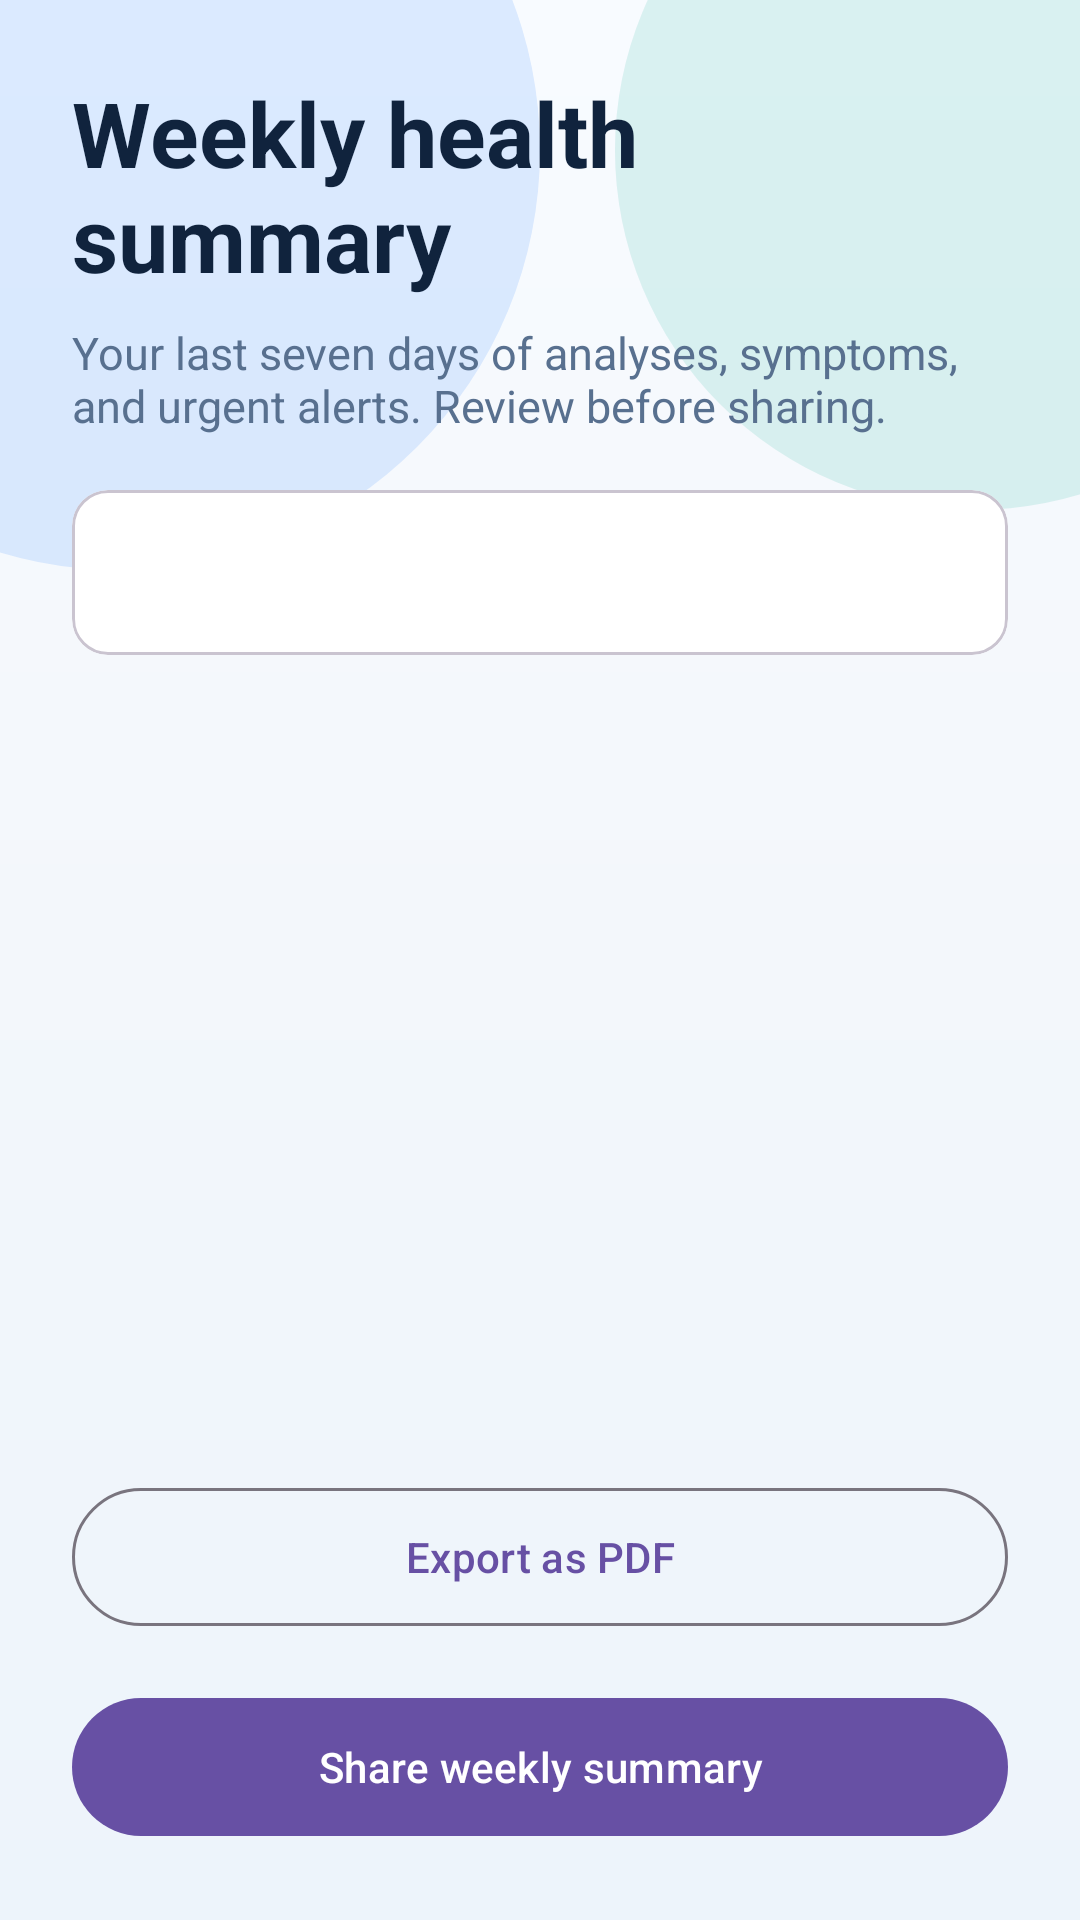

Write the Android layout XML for this screen, with the resource values it uses.
<!-- AndroidManifest.xml: application theme Theme.ICnew -->
<!-- res/layout/activity_health_summary.xml -->
<?xml version="1.0" encoding="utf-8"?>
<LinearLayout xmlns:android="http://schemas.android.com/apk/res/android"
    android:layout_width="match_parent"
    android:layout_height="match_parent"
    android:background="@drawable/health_page_background"
    android:orientation="vertical"
    android:padding="24dp">

    <TextView android:layout_width="wrap_content" android:layout_height="wrap_content" android:text="Weekly health summary" android:textColor="@color/app_on_surface" android:textSize="30sp" android:textStyle="bold" />
    <TextView android:layout_width="match_parent" android:layout_height="wrap_content" android:layout_marginTop="8dp" android:text="Your last seven days of analyses, symptoms, and urgent alerts. Review before sharing." android:textColor="@color/app_on_surface_variant" android:textSize="15sp" />
    <ScrollView android:layout_width="match_parent" android:layout_height="0dp" android:layout_marginTop="18dp" android:layout_weight="1">
        <com.google.android.material.card.MaterialCardView android:layout_width="match_parent" android:layout_height="wrap_content" android:backgroundTint="@color/app_surface">
            <TextView android:id="@+id/summary_text" android:layout_width="match_parent" android:layout_height="wrap_content" android:padding="18dp" android:textColor="@color/app_on_surface" android:textSize="14sp" />
        </com.google.android.material.card.MaterialCardView>
    </ScrollView>
    <com.google.android.material.button.MaterialButton android:id="@+id/export_summary_pdf" style="@style/Widget.Material3.Button.OutlinedButton" android:layout_width="match_parent" android:layout_height="54dp" android:layout_marginTop="12dp" android:text="Export as PDF" android:textAllCaps="false" />
    <com.google.android.material.button.MaterialButton android:id="@+id/share_summary" android:layout_width="match_parent" android:layout_height="54dp" android:layout_marginTop="16dp" android:text="Share weekly summary" android:textAllCaps="false" />
</LinearLayout>
<!-- resources referenced by this layout -->
<resources>
  <color name="app_on_surface">#10233D</color>
  <color name="app_on_surface_variant">#58708F</color>
  <color name="app_surface">#FFFFFFFF</color>
  <!-- drawable health_page_background (drawable) -->
  <?xml version="1.0" encoding="utf-8"?>
  <layer-list xmlns:android="http://schemas.android.com/apk/res/android">
      <item>
          <shape>
              <gradient android:angle="270" android:startColor="#F8FBFF" android:centerColor="#F3F7FB" android:endColor="#EDF4FB" />
          </shape>
      </item>
      <item android:gravity="top|left" android:width="280dp" android:height="280dp" android:left="-100dp" android:top="-90dp">
          <shape android:shape="oval"><solid android:color="#1F0F6FFF" /></shape>
      </item>
      <item android:gravity="top|right" android:width="240dp" android:height="240dp" android:right="-85dp" android:top="-70dp">
          <shape android:shape="oval"><solid android:color="#2000A991" /></shape>
      </item>
  </layer-list>
  <style name="Theme.ICnew" parent="Base.Theme.ICnew" />
  <style name="Base.Theme.ICnew" parent="Theme.Material3.DayNight.NoActionBar">
          
          
      </style>
</resources>
